Run: headless pygame with SDL's dummy video driver; simulated clock (each Clock.tick advances the game by its frame time, no real sleeping); random seed 0; keys injected as events and as key.get_pressed() state; no mouse input.
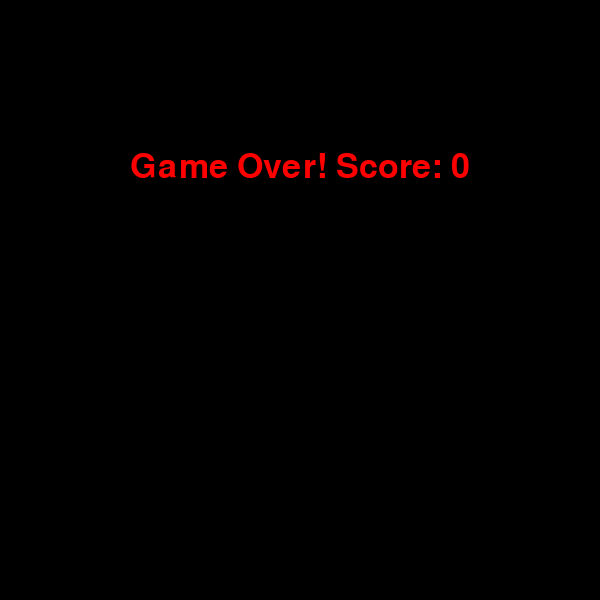
Frame 1 of 1 · flips 1–60 · no input (game ended)

The pygame program that drew these frames:

import pygame
import sys
import random

# Initialize pygame
pygame.init()

# Define game constants
WIDTH, HEIGHT = 600, 600       # Window dimensions
BLOCK_SIZE = 20                # Size of each grid/block
FPS = 10                       # Frames per second (game speed)

# Set up the display
screen = pygame.display.set_mode((WIDTH, HEIGHT))
pygame.display.set_caption("Snake Game")

# Set up the clock for controlling frame rate
clock = pygame.time.Clock()

# Define colors (R, G, B)
BLACK = (0, 0, 0)
GREEN = (0, 255, 0)
RED   = (255, 0, 0)
WHITE = (255, 255, 255)

# Initialize snake starting position and body segments
snake_pos = [100, 50]
snake_body = [
    [100, 50],
    [80, 50],
    [60, 50]
]

# Initial movement direction (can be 'UP', 'DOWN', 'LEFT', or 'RIGHT')
direction = 'RIGHT'
change_to = direction

# Initialize food position and spawn flag
food_pos = [
    random.randrange(0, (WIDTH // BLOCK_SIZE)) * BLOCK_SIZE,
    random.randrange(0, (HEIGHT // BLOCK_SIZE)) * BLOCK_SIZE
]
food_spawn = True

# Initialize score
score = 0

def game_over():
    """Display Game Over screen and exit the game."""
    font = pygame.font.SysFont('arial', 50)
    game_over_surface = font.render(f'Game Over! Score: {score}', True, RED)
    game_over_rect = game_over_surface.get_rect()
    game_over_rect.midtop = (WIDTH / 2, HEIGHT / 4)
    
    screen.fill(BLACK)
    screen.blit(game_over_surface, game_over_rect)
    pygame.display.flip()
    
    pygame.time.delay(3000)  # Wait for 3 seconds before quitting
    pygame.quit()
    sys.exit()

# Main Game Loop
while True:
    # --- Event Handling ---
    for event in pygame.event.get():
        if event.type == pygame.QUIT:
            pygame.quit()
            sys.exit()
        # Handling key events for snake direction
        if event.type == pygame.KEYDOWN:
            if event.key in (pygame.K_UP, ord('w')):
                change_to = 'UP'
            elif event.key in (pygame.K_DOWN, ord('s')):
                change_to = 'DOWN'
            elif event.key in (pygame.K_LEFT, ord('a')):
                change_to = 'LEFT'
            elif event.key in (pygame.K_RIGHT, ord('d')):
                change_to = 'RIGHT'

    # --- Validate Direction Change ---
    # Prevent the snake from reversing directly
    if change_to == 'UP' and direction != 'DOWN':
        direction = 'UP'
    elif change_to == 'DOWN' and direction != 'UP':
        direction = 'DOWN'
    elif change_to == 'LEFT' and direction != 'RIGHT':
        direction = 'LEFT'
    elif change_to == 'RIGHT' and direction != 'LEFT':
        direction = 'RIGHT'

    # --- Update Snake Position ---
    if direction == 'UP':
        snake_pos[1] -= BLOCK_SIZE
    elif direction == 'DOWN':
        snake_pos[1] += BLOCK_SIZE
    elif direction == 'LEFT':
        snake_pos[0] -= BLOCK_SIZE
    elif direction == 'RIGHT':
        snake_pos[0] += BLOCK_SIZE

    # Insert new position as the first segment of the snake body
    snake_body.insert(0, list(snake_pos))

    # --- Check if Snake Eats the Food ---
    if snake_pos[0] == food_pos[0] and snake_pos[1] == food_pos[1]:
        score += 1
        food_spawn = False  # Food has been eaten, so respawn it
    else:
        # Remove the last segment if food not eaten
        snake_body.pop()

    # --- Food Spawn ---
    if not food_spawn:
        food_pos = [
            random.randrange(0, (WIDTH // BLOCK_SIZE)) * BLOCK_SIZE,
            random.randrange(0, (HEIGHT // BLOCK_SIZE)) * BLOCK_SIZE
        ]
        food_spawn = True

    # --- Draw Everything on the Screen ---
    screen.fill(BLACK)  # Clear the screen with black

    # Draw snake segments
    for segment in snake_body:
        pygame.draw.rect(screen, GREEN, pygame.Rect(segment[0], segment[1], BLOCK_SIZE, BLOCK_SIZE))

    # Draw food
    pygame.draw.rect(screen, RED, pygame.Rect(food_pos[0], food_pos[1], BLOCK_SIZE, BLOCK_SIZE))

    # --- Collision Detection ---
    # Check if snake hits the boundaries
    if (snake_pos[0] < 0 or snake_pos[0] >= WIDTH or
        snake_pos[1] < 0 or snake_pos[1] >= HEIGHT):
        game_over()

    # Check if snake hits itself (ignoring the head)
    for block in snake_body[1:]:
        if snake_pos[0] == block[0] and snake_pos[1] == block[1]:
            game_over()

    # --- Display the Score ---
    font = pygame.font.SysFont('arial', 20)
    score_surface = font.render('Score: ' + str(score), True, WHITE)
    screen.blit(score_surface, (10, 10))

    # Update the display
    pygame.display.update()

    # Control the game speed
    clock.tick(FPS)
